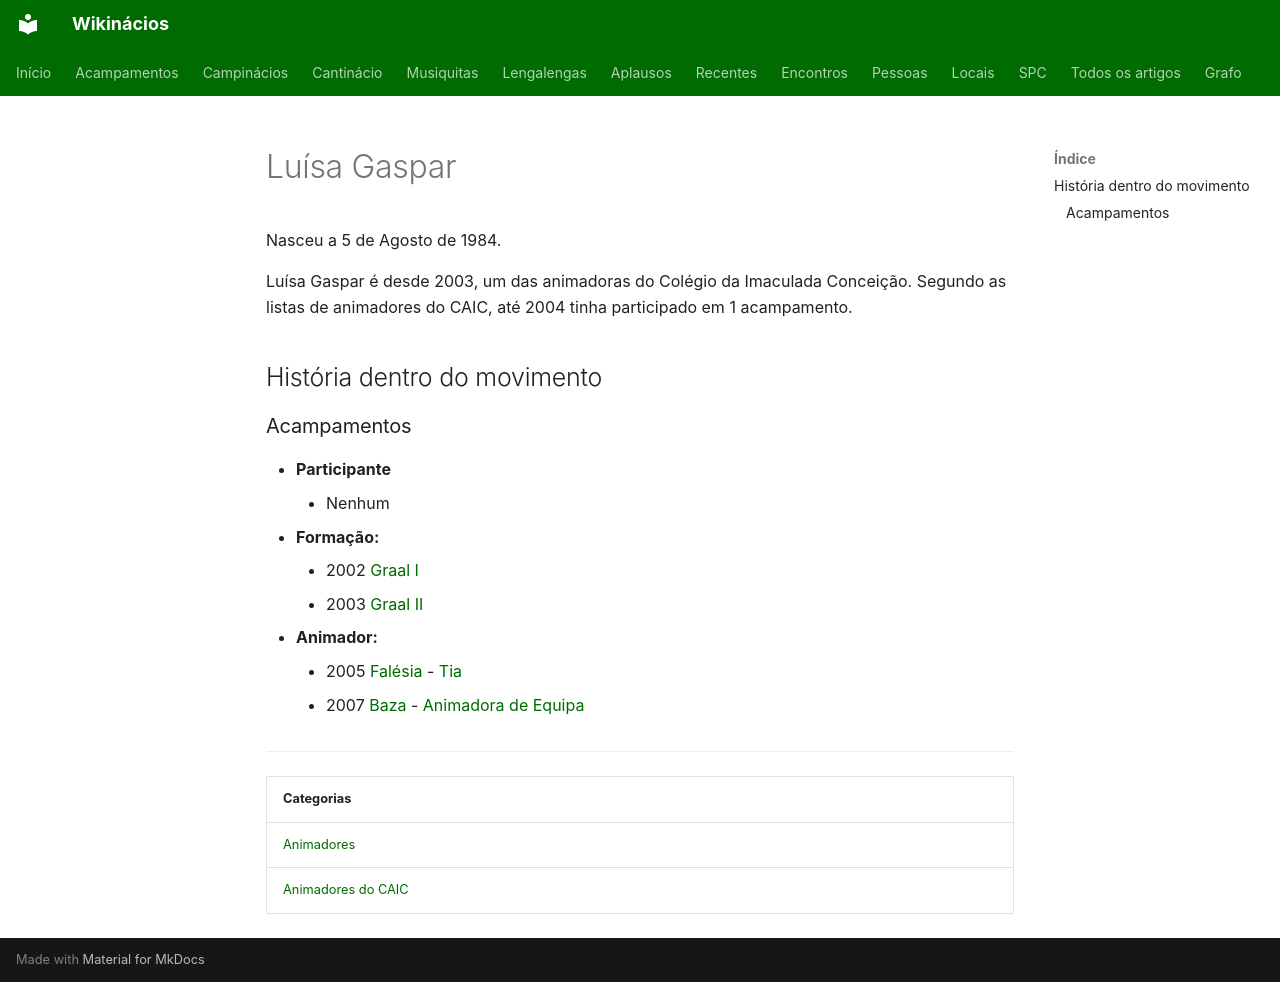

repository: neteinstein/Campinacios · page: Pessoas/L/Luísa Gaspar.html · generator: mkdocs

# Luísa Gaspar

Nasceu a 5 de Agosto de 1984.

Luísa Gaspar é desde 2003, um das animadoras do Colégio da Imaculada Conceição. Segundo as listas de animadores do CAIC, até 2004 tinha participado em 1 acampamento.

## História dentro do movimento

### Acampamentos

- **Participante**
    - Nenhum
- **Formação:**
    - 2002 [Graal I](../../Acampamentos/2002/Graal%20I.md)
    - 2003 [Graal II](../../Acampamentos/2003/Graal%20II.md)
- **Animador:**
    - 2005 [Falésia](../../Acampamentos/2005/Fal%C3%A9sia.md) - [Tia](../../Cargos/Tio.md)
    - 2007 [Baza](../../Acampamentos/2007/Baza.md) - [Animadora de Equipa](../../Cargos/Animador%20de%20Equipa.md)

---

| Categorias |
| --- |
| [Animadores](../../Categorias/Animadores.md) |
| [Animadores do CAIC](../../Categorias/Animadores%20do%20CAIC.md) |
